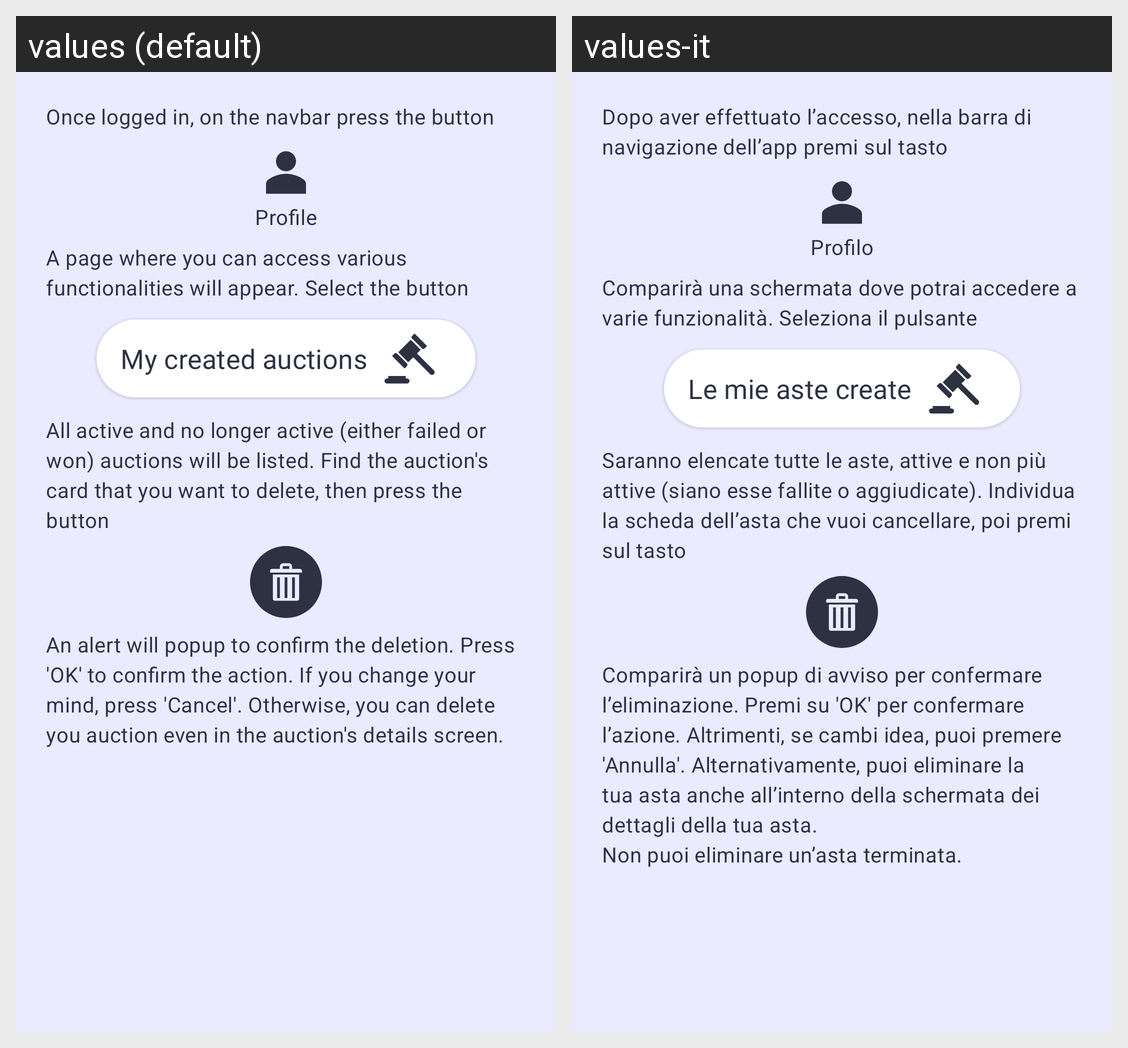

The same Android screen rendered under two of its app's locales, left to right. List the strings drawn on it with the default value and each locale's translation.
Android screen res/layout/popup_pulsante8.xml rendered under 2 locales, left to right: values (default), values-it. Device: Nexus 5 (rendered at 1080×1920; each locale shown at half size, 540×960, under a caption strip naming it); theme DietiDeals24.
Strings drawn on this screen, with the default value and each locale's value (text and hints the layout hard-codes, and strings that could not be matched under every locale, appear in the picture but are not listed):

aiuto_materialTextView1
  values: Once logged in, on the navbar press the button
  values-it: Dopo aver effettuato l’accesso, nella barra di navigazione dell’app premi sul tasto

nav_profilo
  values: Profile
  values-it: Profilo

aiuto_materialTextView3
  values: A page where you can access various functionalities will appear. Select the button
  values-it: Comparirà una schermata dove potrai accedere a varie funzionalità. Seleziona il pulsante

profilo_pulsante2
  values: My created auctions
  values-it: Le mie aste create

aiuto8_materialTextView4
  values: All active and no longer active (either failed or won) auctions will be listed. Find the auction's card that you want to delete, then press the button
  values-it: Saranno elencate tutte le aste, attive e non più attive (siano esse fallite o aggiudicate). Individua la scheda dell’asta che vuoi cancellare, poi premi sul tasto

aiuto8_materialTextView5
  values: An alert will popup to confirm the deletion. Press 'OK' to confirm the action. If you change your mind, press 'Cancel'. Otherwise, you can delete you auction even in the auction's details screen.
  values-it: Comparirà un popup di avviso per confermare l’eliminazione. Premi su 'OK' per confermare l’azione. Altrimenti, se cambi idea, puoi premere 'Annulla'. Alternativamente, puoi eliminare la tua asta anche all’interno della schermata dei dettagli della tua asta.
      Non puoi eliminare un’asta terminata.
